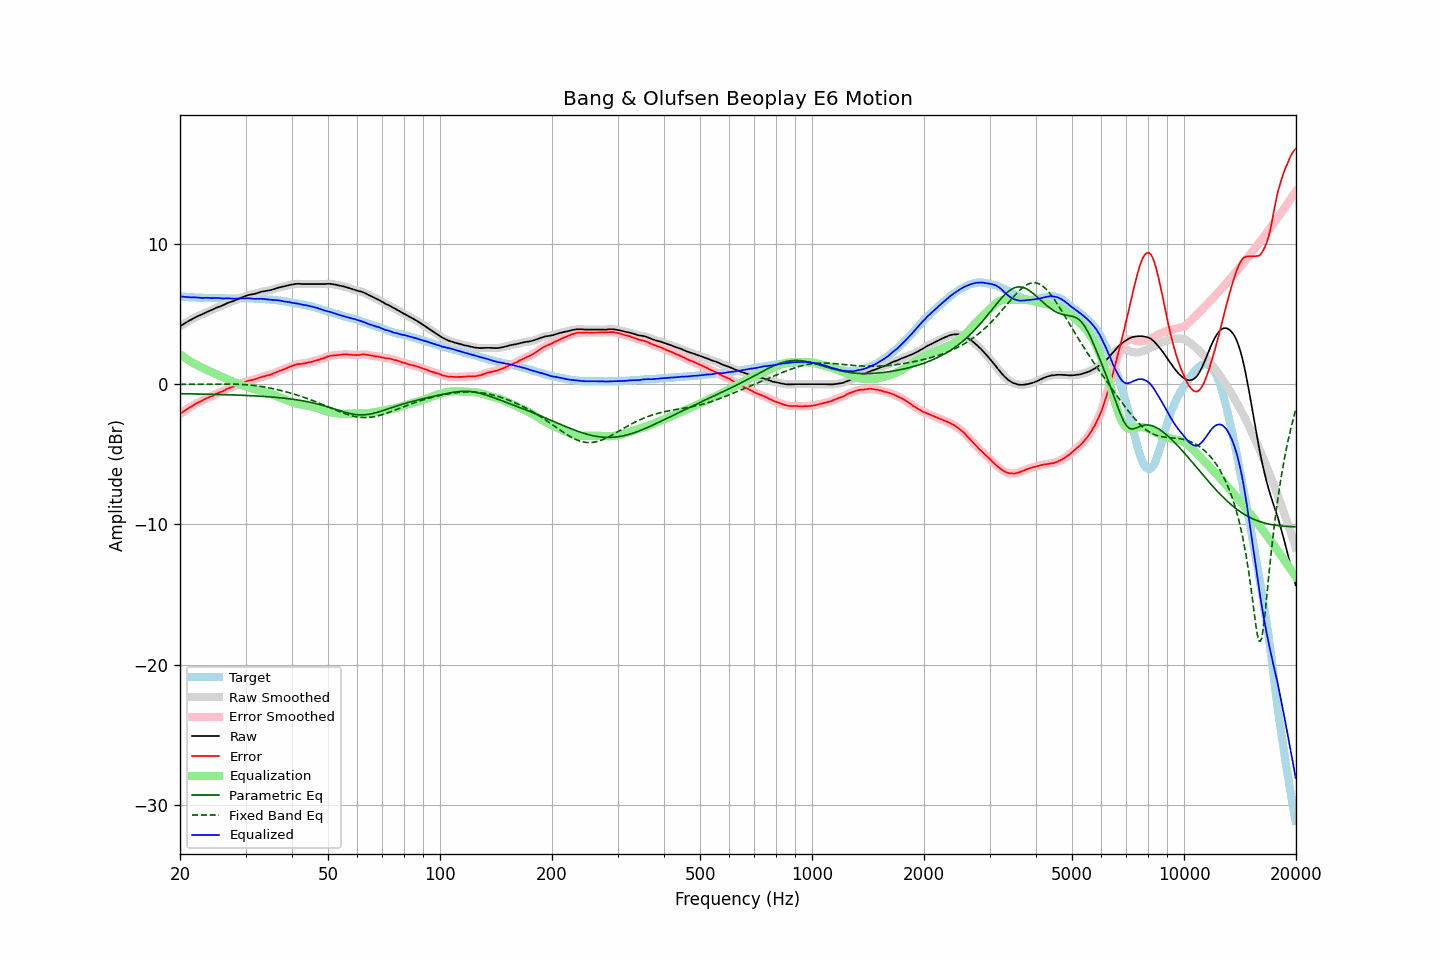

The file beside this chart, header and first rows:
frequency, raw, error, smoothed, error_smoothed, equalization, parametric_eq, fixed_band_eq, equalized_raw, equalized_smoothed, target
20.00, 4.13, -2.14, 4.13, -2.14, 2.14, -0.68, -0.01, 6.27, 6.27, 6.27
20.20, 4.20, -2.05, 4.20, -2.05, 2.05, -0.68, -0.01, 6.25, 6.25, 6.25
20.40, 4.27, -1.97, 4.27, -1.97, 1.97, -0.68, -0.01, 6.24, 6.24, 6.24
20.61, 4.34, -1.90, 4.34, -1.89, 1.89, -0.69, -0.01, 6.23, 6.23, 6.24
20.81, 4.41, -1.81, 4.41, -1.81, 1.81, -0.69, -0.01, 6.22, 6.22, 6.22
21.02, 4.48, -1.73, 4.48, -1.73, 1.73, -0.69, -0.01, 6.21, 6.21, 6.21
21.23, 4.54, -1.66, 4.54, -1.66, 1.66, -0.69, -0.01, 6.20, 6.20, 6.20
21.44, 4.60, -1.60, 4.60, -1.59, 1.59, -0.69, -0.01, 6.19, 6.19, 6.20
21.66, 4.67, -1.53, 4.67, -1.52, 1.52, -0.70, -0.01, 6.19, 6.19, 6.19
21.87, 4.73, -1.45, 4.73, -1.46, 1.46, -0.70, -0.00, 6.19, 6.19, 6.18
22.09, 4.79, -1.38, 4.79, -1.39, 1.40, -0.70, -0.00, 6.19, 6.18, 6.17
22.31, 4.84, -1.33, 4.84, -1.33, 1.33, -0.70, -0.00, 6.17, 6.18, 6.17
22.54, 4.89, -1.27, 4.89, -1.28, 1.27, -0.70, -0.00, 6.16, 6.16, 6.16
22.76, 4.94, -1.23, 4.94, -1.23, 1.21, -0.71, 0.00, 6.16, 6.15, 6.17
22.99, 4.99, -1.17, 4.99, -1.17, 1.16, -0.71, 0.00, 6.15, 6.15, 6.16
23.22, 5.05, -1.10, 5.05, -1.10, 1.10, -0.71, 0.00, 6.15, 6.15, 6.15
23.45, 5.11, -1.04, 5.11, -1.04, 1.05, -0.71, 0.00, 6.16, 6.16, 6.15
23.69, 5.16, -0.99, 5.16, -0.99, 1.00, -0.72, 0.00, 6.16, 6.16, 6.15
23.92, 5.21, -0.94, 5.21, -0.94, 0.94, -0.72, 0.01, 6.15, 6.15, 6.15
24.16, 5.25, -0.90, 5.25, -0.90, 0.89, -0.72, 0.01, 6.14, 6.14, 6.15
24.40, 5.30, -0.85, 5.30, -0.85, 0.83, -0.72, 0.01, 6.14, 6.14, 6.16
24.65, 5.36, -0.80, 5.36, -0.79, 0.78, -0.73, 0.01, 6.14, 6.14, 6.15
24.89, 5.42, -0.72, 5.42, -0.73, 0.73, -0.73, 0.01, 6.15, 6.15, 6.14
25.14, 5.47, -0.66, 5.47, -0.67, 0.68, -0.73, 0.01, 6.15, 6.15, 6.13
25.39, 5.51, -0.62, 5.51, -0.62, 0.63, -0.74, 0.01, 6.14, 6.14, 6.13
25.65, 5.55, -0.57, 5.55, -0.58, 0.57, -0.74, 0.01, 6.12, 6.12, 6.12
25.91, 5.59, -0.53, 5.59, -0.53, 0.52, -0.74, 0.01, 6.11, 6.11, 6.12
26.16, 5.64, -0.49, 5.64, -0.48, 0.47, -0.75, 0.01, 6.11, 6.11, 6.13
26.43, 5.70, -0.42, 5.70, -0.42, 0.42, -0.75, 0.01, 6.12, 6.12, 6.12
26.69, 5.76, -0.36, 5.76, -0.36, 0.37, -0.75, 0.01, 6.13, 6.12, 6.12
26.96, 5.81, -0.31, 5.81, -0.30, 0.32, -0.76, 0.01, 6.13, 6.13, 6.12
27.23, 5.85, -0.25, 5.85, -0.26, 0.27, -0.76, 0.01, 6.12, 6.12, 6.10
27.50, 5.88, -0.22, 5.88, -0.22, 0.22, -0.76, 0.01, 6.10, 6.11, 6.10
27.77, 5.92, -0.19, 5.92, -0.18, 0.18, -0.77, 0.00, 6.10, 6.10, 6.11
28.05, 5.97, -0.14, 5.97, -0.14, 0.13, -0.77, 0.00, 6.10, 6.10, 6.11
28.33, 6.02, -0.09, 6.02, -0.09, 0.09, -0.78, -0.00, 6.11, 6.11, 6.11
28.62, 6.07, -0.04, 6.07, -0.04, 0.04, -0.78, -0.01, 6.11, 6.11, 6.11
28.90, 6.12, 0.01, 6.12, 0.01, -0.00, -0.79, -0.01, 6.12, 6.11, 6.12
29.19, 6.16, 0.05, 6.16, 0.05, -0.05, -0.79, -0.02, 6.11, 6.11, 6.11
29.48, 6.21, 0.10, 6.21, 0.09, -0.10, -0.80, -0.03, 6.11, 6.11, 6.11
29.78, 6.25, 0.14, 6.25, 0.14, -0.14, -0.80, -0.03, 6.11, 6.12, 6.11
30.08, 6.30, 0.17, 6.30, 0.18, -0.17, -0.81, -0.04, 6.12, 6.12, 6.13
30.38, 6.34, 0.22, 6.34, 0.22, -0.21, -0.81, -0.05, 6.13, 6.13, 6.12
30.68, 6.37, 0.26, 6.37, 0.25, -0.24, -0.82, -0.06, 6.13, 6.13, 6.11
30.99, 6.39, 0.28, 6.39, 0.28, -0.28, -0.82, -0.07, 6.11, 6.11, 6.11
31.30, 6.41, 0.30, 6.41, 0.30, -0.31, -0.83, -0.08, 6.10, 6.10, 6.11
31.61, 6.43, 0.32, 6.43, 0.33, -0.34, -0.83, -0.10, 6.09, 6.09, 6.11
31.93, 6.46, 0.36, 6.46, 0.36, -0.38, -0.84, -0.11, 6.08, 6.09, 6.10
32.24, 6.50, 0.41, 6.50, 0.41, -0.41, -0.85, -0.12, 6.09, 6.09, 6.09
32.57, 6.53, 0.45, 6.53, 0.45, -0.44, -0.85, -0.14, 6.09, 6.09, 6.08
32.89, 6.57, 0.49, 6.57, 0.49, -0.48, -0.86, -0.16, 6.09, 6.09, 6.08
33.22, 6.60, 0.53, 6.60, 0.52, -0.51, -0.87, -0.17, 6.09, 6.08, 6.08
33.55, 6.62, 0.55, 6.62, 0.55, -0.55, -0.88, -0.19, 6.07, 6.08, 6.07
33.89, 6.64, 0.58, 6.64, 0.58, -0.58, -0.88, -0.21, 6.06, 6.06, 6.06
34.23, 6.66, 0.61, 6.66, 0.61, -0.61, -0.89, -0.23, 6.05, 6.05, 6.05
34.57, 6.68, 0.64, 6.68, 0.64, -0.64, -0.90, -0.25, 6.04, 6.04, 6.04
34.92, 6.70, 0.67, 6.70, 0.67, -0.68, -0.91, -0.28, 6.02, 6.02, 6.03
35.27, 6.73, 0.69, 6.73, 0.71, -0.72, -0.92, -0.30, 6.01, 6.01, 6.04
35.62, 6.77, 0.77, 6.77, 0.75, -0.76, -0.93, -0.32, 6.01, 6.01, 6.00
35.97, 6.80, 0.80, 6.80, 0.80, -0.80, -0.94, -0.35, 6.00, 6.00, 6.00
... 635 more rows
